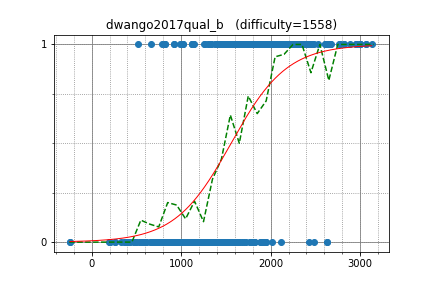

Source data for this figure (header and first rows):
uwi, 1136.126235, 1
sigma425, 1136, 1
natsugiri, 2993, 1
sugim48, 2993, 1
hogloid, 2993, 1
yutaka1999, 2993, 1
tozangezan, 3129, 1
sky58, 2767, 1
kawatea, 2949, 1
anta, 2949, 1
asi1024, 2819, 1
climpet, 2954, 1
reew2n, 2461, 1
logicmachine, 2617, 1
polequoll, 3064, 1
semiexp, 3064, 1
ichyo, 2422, 1
yokozuna57, 2422, 1
maroonrk, 2818, 1
hasi, 2464, 1
kimiyuki, 2464, 1
drafear, 2464, 1
koyumeishi, 2353, 1
tanakh, 2395, 1
piroz95, 2460, 1
joisino, 2460, 1
shimomire, 2379, 1
kyuridenamida, 2358, 1
tomerun, 2633, 1
j_gui0121, 2315, 1
kusano, 2441, 1
konjo, 2220, 1
pkMZ75105, 2018, 1
kmjp, 2885, 1
math, 2662, 1
goto, 2662, 1
wafrelka, 2662, 1
femto16, 2185, 1
yukim, 2185, 1
dohatsutsu, 2397, 1
phidnight, 2397, 1
a3636tako, 1966, 1
gasin, 1966, 1
rickytheta, 2669, 1
bigINnnner, 2363, 1
amano, 2363, 1
ei13333, 2222, 1
latte0119, 2605, 1
tanzaku, 2245, 1
kobae964, 2609, 1
camypaper, 2643, 1
nuip, 2780, 1
Hec, 2455, 1
takamoto, 2311, 1
wo01, 2311, 1
yaketake08, 1832, 1
Huziwara, 1832, 1
ctyl, 2283, 1
yosss, 2283, 1
gigime, 1837, 1
smiken, 2076, 1
... 376 more rows
